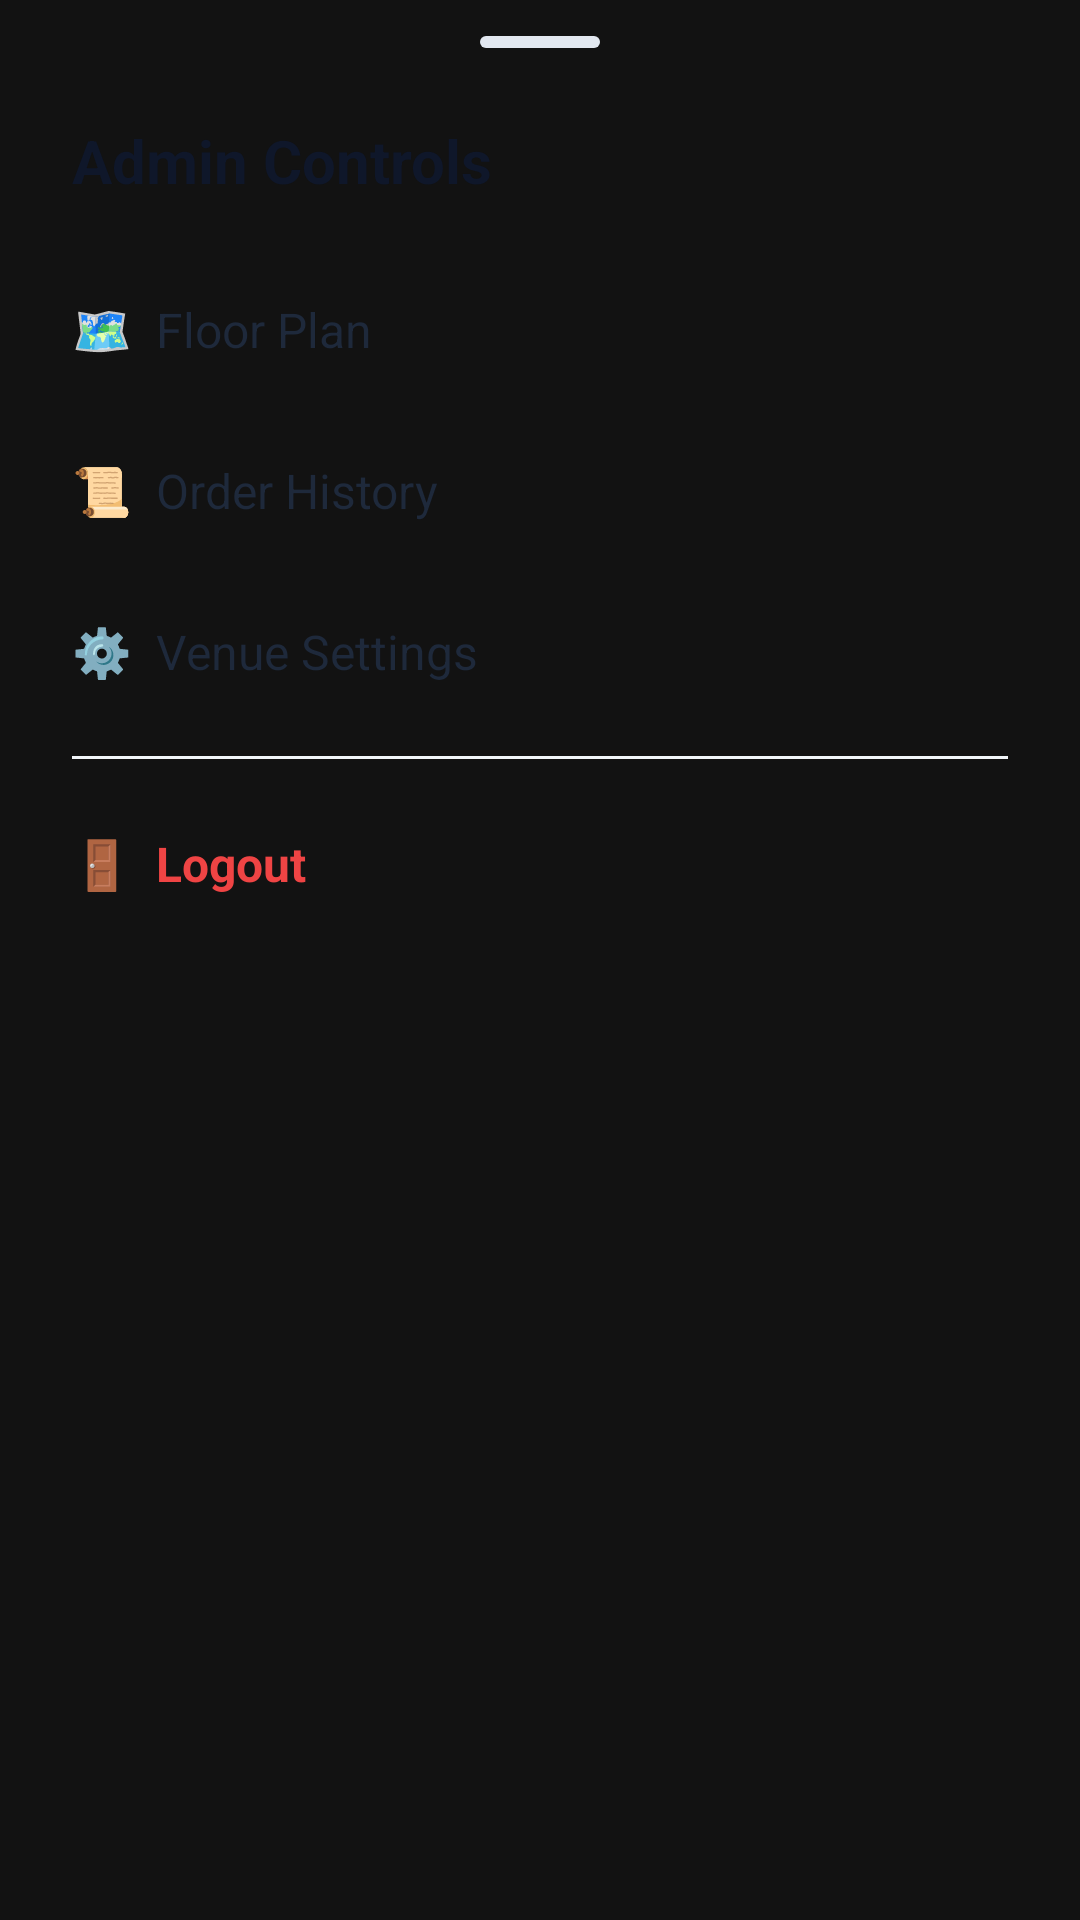

Android layout source for this screen:
<!-- AndroidManifest.xml: application theme Theme.DinePulse -->
<!-- res/layout/dialog_admin_nav_menu.xml -->
<?xml version="1.0" encoding="utf-8"?>
<LinearLayout xmlns:android="http://schemas.android.com/apk/res/android"
    android:layout_width="match_parent"
    android:layout_height="wrap_content"
    android:orientation="vertical"
    android:paddingBottom="24dp"
    android:background="@drawable/bg_bottom_sheet">

    
    <View
        android:layout_width="40dp"
        android:layout_height="4dp"
        android:layout_gravity="center_horizontal"
        android:layout_marginTop="12dp"
        android:background="@drawable/bg_drag_handle"/>

    <TextView
        android:layout_width="wrap_content"
        android:layout_height="wrap_content"
        android:layout_marginStart="24dp"
        android:layout_marginTop="24dp"
        android:layout_marginBottom="16dp"
        android:text="Admin Controls"
        android:textColor="#0F172A"
        android:textSize="20sp"
        android:textStyle="bold"/>

    <TextView
        android:id="@+id/navFloorPlan"
        android:layout_width="match_parent"
        android:layout_height="wrap_content"
        android:paddingHorizontal="24dp"
        android:paddingVertical="16dp"
        android:text="🗺️  Floor Plan"
        android:textColor="#1E293B"
        android:textSize="16sp"
        android:background="?attr/selectableItemBackground"/>

    <TextView
        android:id="@+id/navOrderHistory"
        android:layout_width="match_parent"
        android:layout_height="wrap_content"
        android:paddingHorizontal="24dp"
        android:paddingVertical="16dp"
        android:text="📜  Order History"
        android:textColor="#1E293B"
        android:textSize="16sp"
        android:background="?attr/selectableItemBackground"/>

    <TextView
        android:id="@+id/navVenueSettings"
        android:layout_width="match_parent"
        android:layout_height="wrap_content"
        android:paddingHorizontal="24dp"
        android:paddingVertical="16dp"
        android:text="⚙️  Venue Settings"
        android:textColor="#1E293B"
        android:textSize="16sp"
        android:background="?attr/selectableItemBackground"/>

    
    <View
        android:layout_width="match_parent"
        android:layout_height="1dp"
        android:layout_marginHorizontal="24dp"
        android:layout_marginVertical="8dp"
        android:background="#F1F5F9"/>

    <TextView
        android:id="@+id/navLogout"
        android:layout_width="match_parent"
        android:layout_height="wrap_content"
        android:paddingHorizontal="24dp"
        android:paddingVertical="16dp"
        android:text="🚪  Logout"
        android:textColor="#EF4444"
        android:textSize="16sp"
        android:textStyle="bold"
        android:background="?attr/selectableItemBackground"/>

</LinearLayout>
<!-- resources referenced by this layout -->
<resources>
  <!-- drawable bg_drag_handle (drawable) -->
  <?xml version="1.0" encoding="utf-8"?>
  <shape xmlns:android="http://schemas.android.com/apk/res/android"
      android:shape="rectangle">
      <solid android:color="#E2E8F0" />
      <corners android:radius="2dp" />
  </shape>
  <style name="Theme.DinePulse" parent="Base.Theme.DinePulse" />
  <style name="Base.Theme.DinePulse" parent="Theme.Material3.Dark.NoActionBar">
          
          
          <item name="android:windowBackground">#121212</item>
      </style>
</resources>
